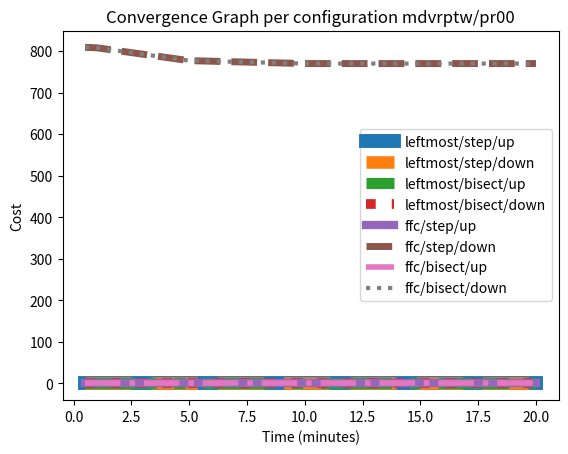
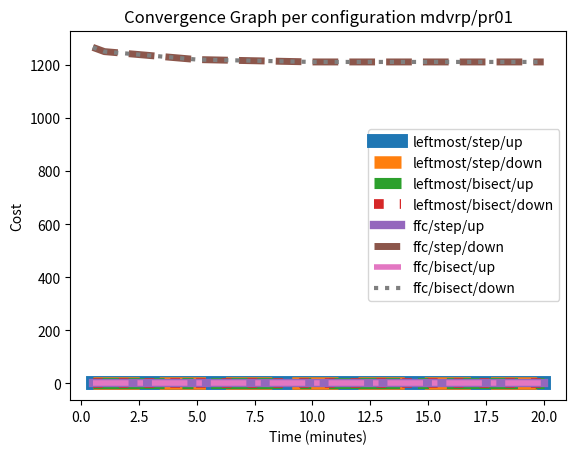

These figures' Python source, in order:
import matplotlib.pyplot as plt
import numpy as np

def display_results(problem, configurations):
    Times = [0.5, 1, 5, 10, 20]
    # Create the plot
    x = 0
    for label, values in configurations.items():
        lw=10-8*x/len(configurations)
        ls=['-','--','-.',':'][x%4]
        x+=1
        if values is None:
            values = [0, 0, 0, 0, 0]
        plt.plot(Times, values, label=str(label), linestyle=ls, linewidth=lw)

    plt.title(f"Convergence Graph per configuration {problem}")
    plt.xlabel('Time (minutes)')
    plt.ylabel('Cost')
    plt.legend()
    plt.show()
    plt.clf()

# Example usage
problems = {
    'mdvrptw/pr00': {
        'leftmost/step/up': None,
        'leftmost/step/down': None,
        'leftmost/bisect/up': None,
        'leftmost/bisect/down': None,
        'ffc/step/up': None,
        'ffc/step/down': [809, 808, 777, 770, 770],
        'ffc/bisect/up': None,
        'ffc/bisect/down': [809, 808, 777, 770, 770],
    },
    'mdvrp/pr01': {
        'leftmost/step/up': None,
        'leftmost/step/down': None,
        'leftmost/bisect/up': None,
        'leftmost/bisect/down': None,
        'ffc/step/up': None,
        'ffc/step/down': [1267, 1251, 1221, 1212, 1212],
        'ffc/bisect/up': None,
        'ffc/bisect/down': [1267, 1251, 1221, 1212, 1212],
    },
}

if __name__ == "__main__":
    for problem, configurations in problems.items():
        display_results(problem, configurations)
